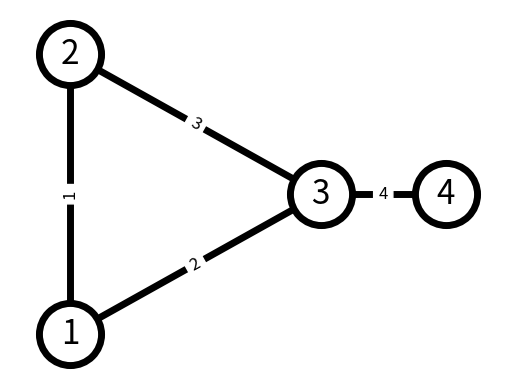

Generate this figure with matplotlib:
import matplotlib.pyplot as plt
import networkx as nx

# Inicializa el objeto Graph
G = nx.Graph()
# Conectando los nodos
G.add_edge(1, 2)
G.add_edge(1, 3)
G.add_edge(2, 3)
G.add_edge(3, 4)

# Posiciones explícitas
pos = {1: (0, 0), 2: (0, 2), 3: (2, 1), 4: (3, 1)}

# Opciones de dibujo del grafo
options = {
    "font_size": 24,
    "node_size": 2000,
    "node_color": "white",
    "edgecolors": "black",
    "linewidths": 5,
    "width": 5,
}

nx.draw_networkx(G, pos, **options)
# Añadiendo etiquetas de aristas para el grafo
edge_labels = {edge: f"{i}" for i, edge in enumerate(G.edges(), start=1)}
nx.draw_networkx_edge_labels(G, pos, edge_labels=edge_labels, font_size=12)

# Margenes para los ejes así los nodos no están cortados
ax = plt.gca()
ax.margins(0.1)
plt.axis("off")
plt.show()
